Run: headless pygame with SDL's dummy video driver; simulated clock (each Clock.tick advances the game by its frame time, no real sleeping); random seed 0; keys injected as events and as key.get_pressed() state; no mouse input.
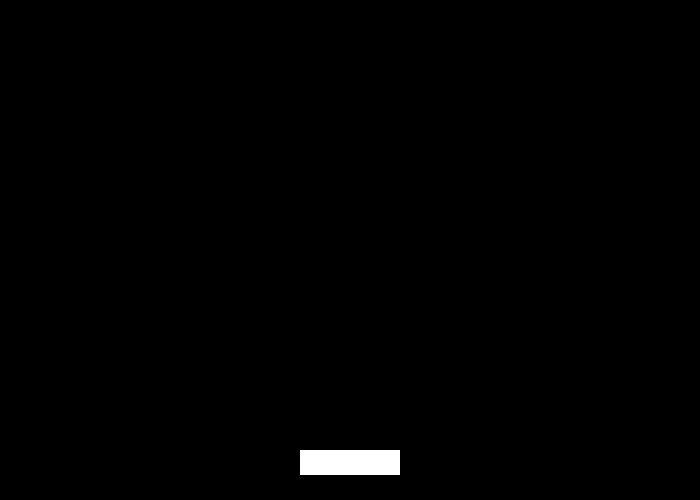
Frame 1 of 4 · flips 1–60 · no input
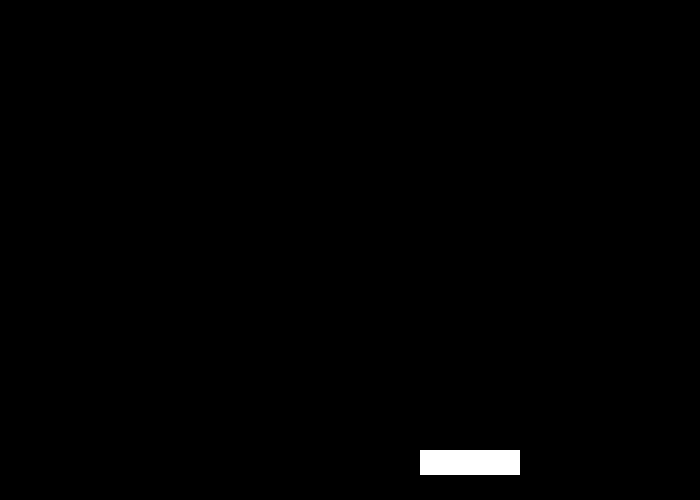
Frame 2 of 4 · flips 61–180 · tapped SPACE, RETURN · held RIGHT (→), D
Frame 3 of 4 · flips 181–300 · held DOWN (↓), S · screen unchanged from frame 2, image omitted
Frame 4 of 4 · flips 301–420 · held LEFT (←), A, UP (↑), W · screen same as frame 1, image omitted

The pygame program that drew these frames:

import pygame
import sys

pygame.init()

flLeft = False
flRight = False
xp = 300
yp = 450
speed = 1

screen = pygame.display.set_mode((700, 500))

r = pygame.Rect(xp, yp, 100, 25)
pygame.draw.rect(screen, (255, 255, 255), r, 0)

while True:
    for event in pygame.event.get():
        if event.type == pygame.QUIT:
            exit()
        elif event.type == pygame.KEYDOWN:
            if event.key == pygame.K_LEFT:
                flLeft = True
            elif event.key == pygame.K_RIGHT:
                flRight = True
        elif event.type == pygame.KEYUP:
            if event.key in [pygame.K_LEFT, pygame.K_RIGHT]:
                flLeft = flRight = False
    if flLeft:
        xp -= speed
        if xp == -100:
            xp = 799
    elif flRight:
        xp += speed
        if xp == 800:
            xp = -99
        
    screen.fill((0, 0 ,0))
        
    r = pygame.Rect(xp, yp, 100, 25)
    pygame.draw.rect(screen, (255, 255, 255), r, 0)
    
    pygame.display.flip()
    
 
